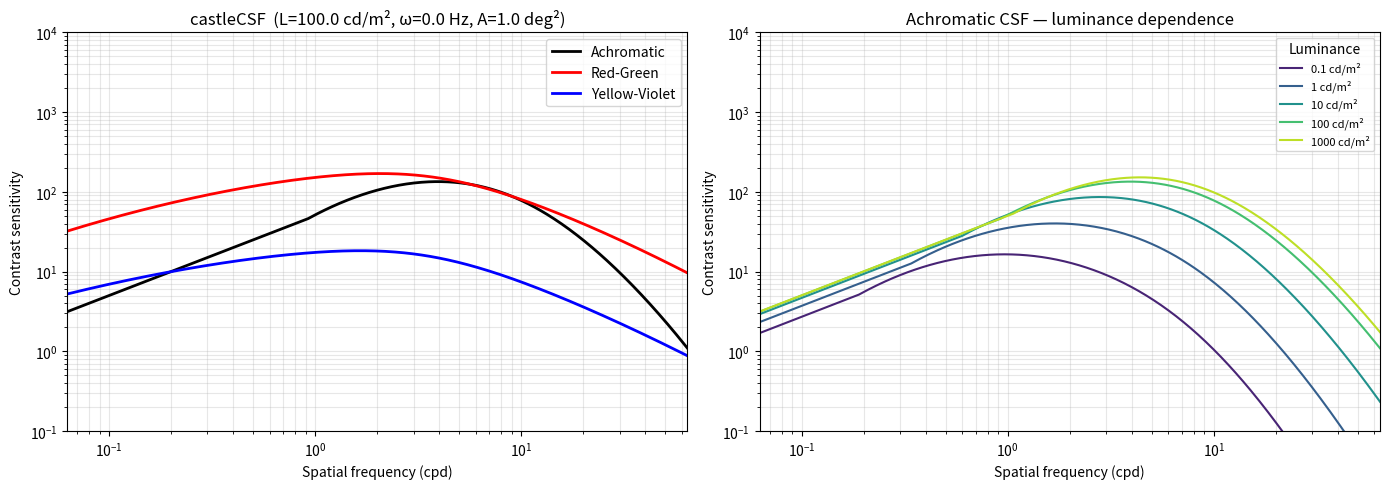

This chart was generated by the following Python code:
"""
castleCSF — Python port of the Colour, Area, Spatial frequency, Temporal frequency,
Luminance, Eccentricity dependent Contrast Sensitivity Function.

Ported from the MATLAB implementation at:
    https://github.com/gfxdisp/castleCSF

Reference:
    Ashraf, M., Mantiuk, R. K., Chapiro, A., & Wuerger, S. (2024).
    castleCSF — A contrast sensitivity function of color, area, spatiotemporal
    frequency, luminance and eccentricity. Journal of Vision, 24(4), 5–5.

Usage:
    import numpy as np
    from castle_csf import csf_achromatic, csf_rg, csf_yv

    freq = np.logspace(-1, np.log10(60), 200)  # cpd
    S_ach = csf_achromatic(freq)
    S_rg  = csf_rg(freq)
    S_yv  = csf_yv(freq)
"""

import numpy as np

# ============================================================================
# VIEWING CONDITIONS — change these as needed
# ============================================================================

LUMINANCE = 100.0        # Background luminance in cd/m^2
T_FREQUENCY = 0.0        # Temporal frequency in Hz (0 = static image)
AREA = 1.0               # Stimulus area in deg^2 (1 deg^2 ≈ Gabor with sigma=0.564°)
ECCENTRICITY = 0.0       # Retinal eccentricity in degrees (0 = foveal)
VIS_FIELD = 0.0          # Visual field orientation in degrees (0 = temporal)


# ============================================================================
# LUMINANCE-DEPENDENT PARAMETER FUNCTION
# ============================================================================

def _get_lum_dep(pars, L):
    """Compute luminance-dependent parameter value.

    Dispatches based on the number of parameters (matches MATLAB CSF_base.get_lum_dep).
        1 param:  constant
        2 params: power law  p[1] * L^p[0]
        3 params: single hyperbolic  p[0] * (1 + p[1]/L)^(-p[2])
        5 params: two hyperbolic  p[0]*(1+p[1]/L)^(-p[2]) * (1-(1+p[3]/L)^(-p[4]))
    """
    L = np.asarray(L, dtype=np.float64)
    n = len(pars)
    if n == 1:
        return np.full_like(L, pars[0])
    elif n == 2:
        return pars[1] * L ** pars[0]
    elif n == 3:
        return pars[0] * (1.0 + pars[1] / L) ** (-pars[2])
    elif n == 5:
        return (pars[0] * (1.0 + pars[1] / L) ** (-pars[2])
                * (1.0 - (1.0 + pars[3] / L) ** (-pars[4])))
    else:
        raise ValueError(f"get_lum_dep: unsupported parameter count {n}")


# ============================================================================
# FITTED PARAMETERS (from CSF_castleCSF.get_default_par)
# ============================================================================

# --- Achromatic: sustained channel ---
_ACH_SUST = dict(
    S_max=[56.4947, 7.54726, 0.144532, 5.58341e-07, 9.66862e+09],
    f_max=[1.78119, 91.5718, 0.256682],
    bw=0.000213047,
    a=0.100207,
    A_0=157.103,
    f_0=0.702338,
)

# --- Achromatic: transient channel ---
_ACH_TRANS = dict(
    S_max=[0.193434, 2748.09],
    f_max=0.000316696,  # scalar → constant across luminance
    bw=2.6761,
    a=0.000241177,
    A_0=3.81611,
    f_0=3.01389,
)

# --- Achromatic: temporal & eccentricity ---
_ACH_TEMP = dict(
    sigma_sust=10.5795,
    sigma_trans=0.0844836,
    omega_trans_sl=2.41482,
    omega_trans_c=4.7036,
    ecc_drop=0.0239853,
    ecc_drop_nasal=0.0400662,
    ecc_drop_f=0.0189038,
    ecc_drop_f_nasal=0.00813619,
)

# --- Red-Green chromatic ---
_RG = dict(
    S_max=[681.434, 38.0038, 0.480386],
    f_max=0.0178364,
    bw=2.42104,
    A_0=2816.44,
    f_0=0.0711058,
    sigma_sust=16.4325,
    beta_sust=1.15591,
    ecc_drop=0.0591402,
    ecc_drop_nasal=2.89615e-05,
    ecc_drop_f=2.04986e-69,
    ecc_drop_f_nasal=0.18108,
)

# --- Yellow-Violet chromatic ---
_YV = dict(
    S_max=[166.683, 62.8974, 0.41193],
    f_max=0.00425753,
    bw=2.68197,
    A_0=2.82789e+07,
    f_0=0.000635093,
    sigma_sust=7.15012,
    beta_sust=0.969123,
    ecc_drop=0.00356865,
    ecc_drop_nasal=5.85804e-141,
    ecc_drop_f=0.00806631,
    ecc_drop_f_nasal=0.0110662,
)


# ============================================================================
# CORE CSF EQUATIONS
# ============================================================================

def _csf_achrom_channel(freq, area, lum, ch_pars):
    """Achromatic CSF for one channel (sustained or transient).

    Truncated log-parabola × Rovamo area summation model.
    """
    freq = np.asarray(freq, dtype=np.float64)
    lum = np.asarray(lum, dtype=np.float64)

    S_max = _get_lum_dep(ch_pars['S_max'], lum)
    f_max_pars = ch_pars['f_max']
    if np.isscalar(f_max_pars) or (isinstance(f_max_pars, (list, np.ndarray)) and len(f_max_pars) == 1):
        f_max = np.atleast_1d(f_max_pars)[0] * np.ones_like(lum)
    else:
        f_max = _get_lum_dep(f_max_pars, lum)
    bw = ch_pars['bw']
    a = ch_pars['a']

    # Truncated log-parabola (achromatic version: flat plateau = 1-a below f_max)
    S_LP = 10.0 ** (-(np.log10(freq) - np.log10(f_max)) ** 2 / (2.0 ** bw))
    S_LP = np.where((freq < f_max) & (S_LP < (1.0 - a)), 1.0 - a, S_LP)

    S_peak = S_max * S_LP

    # Rovamo et al. (1993) area summation
    f0 = ch_pars['f_0']
    A0 = ch_pars['A_0']
    Ac = A0 / (1.0 + (freq / f0) ** 2)
    S = S_peak * np.sqrt(Ac / (1.0 + Ac / area)) * freq

    return S


def _csf_chrom_channel(freq, area, lum, ch_pars, f_0, A_0):
    """Chromatic CSF (RG or YV).

    Truncated log-parabola (low-pass: flat below f_max) × area summation.
    """
    freq = np.asarray(freq, dtype=np.float64)
    lum = np.asarray(lum, dtype=np.float64)

    S_max = _get_lum_dep(ch_pars['S_max'], lum)
    f_max_pars = ch_pars['f_max']
    if np.isscalar(f_max_pars):
        f_max = f_max_pars * np.ones_like(lum)
    else:
        f_max = _get_lum_dep(f_max_pars, lum)
    bw = ch_pars['bw']

    # Truncated log-parabola (chromatic version: flat = 1.0 below f_max)
    S_LP = 10.0 ** (-np.abs(np.log10(freq) - np.log10(f_max)) ** 2 / (2.0 ** bw))
    S_LP = np.where(freq < f_max, 1.0, S_LP)

    S_peak = S_max * S_LP

    # Area summation
    Ac = A_0 / (1.0 + (freq / f_0) ** 2)
    S = S_peak * np.sqrt(Ac / (1.0 + Ac / area)) * freq

    return S


# ============================================================================
# TEMPORAL RESPONSE FUNCTIONS
# ============================================================================

def _ach_temporal_response(omega, lum):
    """Achromatic sustained + transient temporal response weights."""
    omega = np.asarray(omega, dtype=np.float64)
    lum = np.asarray(lum, dtype=np.float64)

    # Sustained
    sigma_sust = _ACH_TEMP['sigma_sust']
    beta_sust = 1.3314  # hardcoded in MATLAB source
    R_sust = np.exp(-omega ** beta_sust / sigma_sust)

    # Transient (bandpass, luminance-dependent peak)
    sigma_trans = _ACH_TEMP['sigma_trans']
    beta_trans = 0.1898  # hardcoded in MATLAB source
    omega_0 = np.log10(lum) * _ACH_TEMP['omega_trans_sl'] + _ACH_TEMP['omega_trans_c']
    R_trans = np.exp(-np.abs(omega ** beta_trans - omega_0 ** beta_trans) ** 2 / sigma_trans)

    return R_sust, R_trans


def _chrom_temporal_response(omega, sigma_sust, beta_sust):
    """Chromatic sustained-only temporal response."""
    omega = np.asarray(omega, dtype=np.float64)
    return np.exp(-omega ** beta_sust / sigma_sust)


# ============================================================================
# ECCENTRICITY DROP
# ============================================================================

def _apply_eccentricity(S, freq, ecc, vis_field, ecc_drop, ecc_drop_nasal,
                         ecc_drop_f, ecc_drop_f_nasal):
    """Apply eccentricity-dependent sensitivity drop."""
    if ecc == 0.0:
        return S
    alpha = min(1.0, abs(vis_field - 180.0) / 90.0)
    ed = alpha * ecc_drop + (1.0 - alpha) * ecc_drop_nasal
    edf = alpha * ecc_drop_f + (1.0 - alpha) * ecc_drop_f_nasal
    a = ed + freq * edf
    return S * 10.0 ** (-a * ecc)


# ============================================================================
# PUBLIC API
# ============================================================================

def csf_achromatic(freq, luminance=None, t_frequency=None, area=None,
                   eccentricity=None, vis_field=None):
    """Achromatic (luminance) contrast sensitivity.

    Args:
        freq: Spatial frequency in cycles per degree (cpd). Scalar or array.
        luminance: Background luminance in cd/m^2 (default: LUMINANCE).
        t_frequency: Temporal frequency in Hz (default: T_FREQUENCY).
        area: Stimulus area in deg^2 (default: AREA).
        eccentricity: Retinal eccentricity in deg (default: ECCENTRICITY).
        vis_field: Visual field orientation in deg (default: VIS_FIELD).

    Returns:
        Contrast sensitivity (1/threshold). Same shape as freq.
    """
    lum = luminance if luminance is not None else LUMINANCE
    omega = t_frequency if t_frequency is not None else T_FREQUENCY
    A = area if area is not None else AREA
    ecc = eccentricity if eccentricity is not None else ECCENTRICITY
    vf = vis_field if vis_field is not None else VIS_FIELD

    freq = np.asarray(freq, dtype=np.float64)

    R_sust, R_trans = _ach_temporal_response(omega, lum)

    S_sust = _csf_achrom_channel(freq, A, lum, _ACH_SUST)
    S_trans = _csf_achrom_channel(freq, A, lum, _ACH_TRANS)

    # ps_beta=1 path (linear summation, pm_ratio=1)
    S = R_sust * S_sust + R_trans * S_trans

    S = _apply_eccentricity(S, freq, ecc, vf,
                            _ACH_TEMP['ecc_drop'], _ACH_TEMP['ecc_drop_nasal'],
                            _ACH_TEMP['ecc_drop_f'], _ACH_TEMP['ecc_drop_f_nasal'])

    return np.maximum(S, 0.0)


def csf_rg(freq, luminance=None, t_frequency=None, area=None,
           eccentricity=None, vis_field=None):
    """Red-Green chromatic contrast sensitivity.

    Args: same as csf_achromatic.
    Returns: Contrast sensitivity (1/threshold).
    """
    lum = luminance if luminance is not None else LUMINANCE
    omega = t_frequency if t_frequency is not None else T_FREQUENCY
    A = area if area is not None else AREA
    ecc = eccentricity if eccentricity is not None else ECCENTRICITY
    vf = vis_field if vis_field is not None else VIS_FIELD

    freq = np.asarray(freq, dtype=np.float64)

    R_sust = _chrom_temporal_response(omega, _RG['sigma_sust'], _RG['beta_sust'])

    ch_pars = dict(S_max=_RG['S_max'], f_max=_RG['f_max'], bw=_RG['bw'])
    S = R_sust * _csf_chrom_channel(freq, A, lum, ch_pars, _RG['f_0'], _RG['A_0'])

    S = _apply_eccentricity(S, freq, ecc, vf,
                            _RG['ecc_drop'], _RG['ecc_drop_nasal'],
                            _RG['ecc_drop_f'], _RG['ecc_drop_f_nasal'])

    return np.maximum(S, 0.0)


def csf_yv(freq, luminance=None, t_frequency=None, area=None,
           eccentricity=None, vis_field=None):
    """Yellow-Violet chromatic contrast sensitivity.

    Args: same as csf_achromatic.
    Returns: Contrast sensitivity (1/threshold).
    """
    lum = luminance if luminance is not None else LUMINANCE
    omega = t_frequency if t_frequency is not None else T_FREQUENCY
    A = area if area is not None else AREA
    ecc = eccentricity if eccentricity is not None else ECCENTRICITY
    vf = vis_field if vis_field is not None else VIS_FIELD

    freq = np.asarray(freq, dtype=np.float64)

    R_sust = _chrom_temporal_response(omega, _YV['sigma_sust'], _YV['beta_sust'])

    ch_pars = dict(S_max=_YV['S_max'], f_max=_YV['f_max'], bw=_YV['bw'])
    S = R_sust * _csf_chrom_channel(freq, A, lum, ch_pars, _YV['f_0'], _YV['A_0'])

    S = _apply_eccentricity(S, freq, ecc, vf,
                            _YV['ecc_drop'], _YV['ecc_drop_nasal'],
                            _YV['ecc_drop_f'], _YV['ecc_drop_f_nasal'])

    return np.maximum(S, 0.0)


# ============================================================================
# CONVENIENCE
# ============================================================================

def csf_all(freq, **kwargs):
    """Return all three channels as a dict."""
    return {
        'achromatic': csf_achromatic(freq, **kwargs),
        'rg': csf_rg(freq, **kwargs),
        'yv': csf_yv(freq, **kwargs),
    }


if __name__ == '__main__':
    import matplotlib.pyplot as plt

    freq = np.logspace(np.log10(0.0625), np.log10(64), 500)

    fig, axes = plt.subplots(1, 2, figsize=(14, 5))

    # --- Plot 1: Default viewing conditions ---
    S = csf_all(freq)
    ax = axes[0]
    ax.loglog(freq, S['achromatic'], 'k-', linewidth=2, label='Achromatic')
    ax.loglog(freq, S['rg'], 'r-', linewidth=2, label='Red-Green')
    ax.loglog(freq, S['yv'], 'b-', linewidth=2, label='Yellow-Violet')
    ax.set_xlabel('Spatial frequency (cpd)')
    ax.set_ylabel('Contrast sensitivity')
    ax.set_title(f'castleCSF  (L={LUMINANCE} cd/m², ω={T_FREQUENCY} Hz, A={AREA} deg²)')
    ax.legend()
    ax.grid(True, which='both', alpha=0.3)
    ax.set_xlim(0.0625, 64)
    ax.set_ylim(0.1, 1e4)

    # --- Plot 2: Luminance dependence ---
    ax = axes[1]
    lums = [0.1, 1, 10, 100, 1000]
    colors = plt.cm.viridis(np.linspace(0.1, 0.9, len(lums)))
    for lum, c in zip(lums, colors):
        S_ach = csf_achromatic(freq, luminance=lum)
        ax.loglog(freq, S_ach, color=c, linewidth=1.5, label=f'{lum} cd/m²')
    ax.set_xlabel('Spatial frequency (cpd)')
    ax.set_ylabel('Contrast sensitivity')
    ax.set_title('Achromatic CSF — luminance dependence')
    ax.legend(title='Luminance', fontsize=8)
    ax.grid(True, which='both', alpha=0.3)
    ax.set_xlim(0.0625, 64)
    ax.set_ylim(0.1, 1e4)

    plt.tight_layout()
    plt.savefig('castle_csf_curves.png', dpi=150)
    plt.close()
    print("Saved castle_csf_curves.png")
